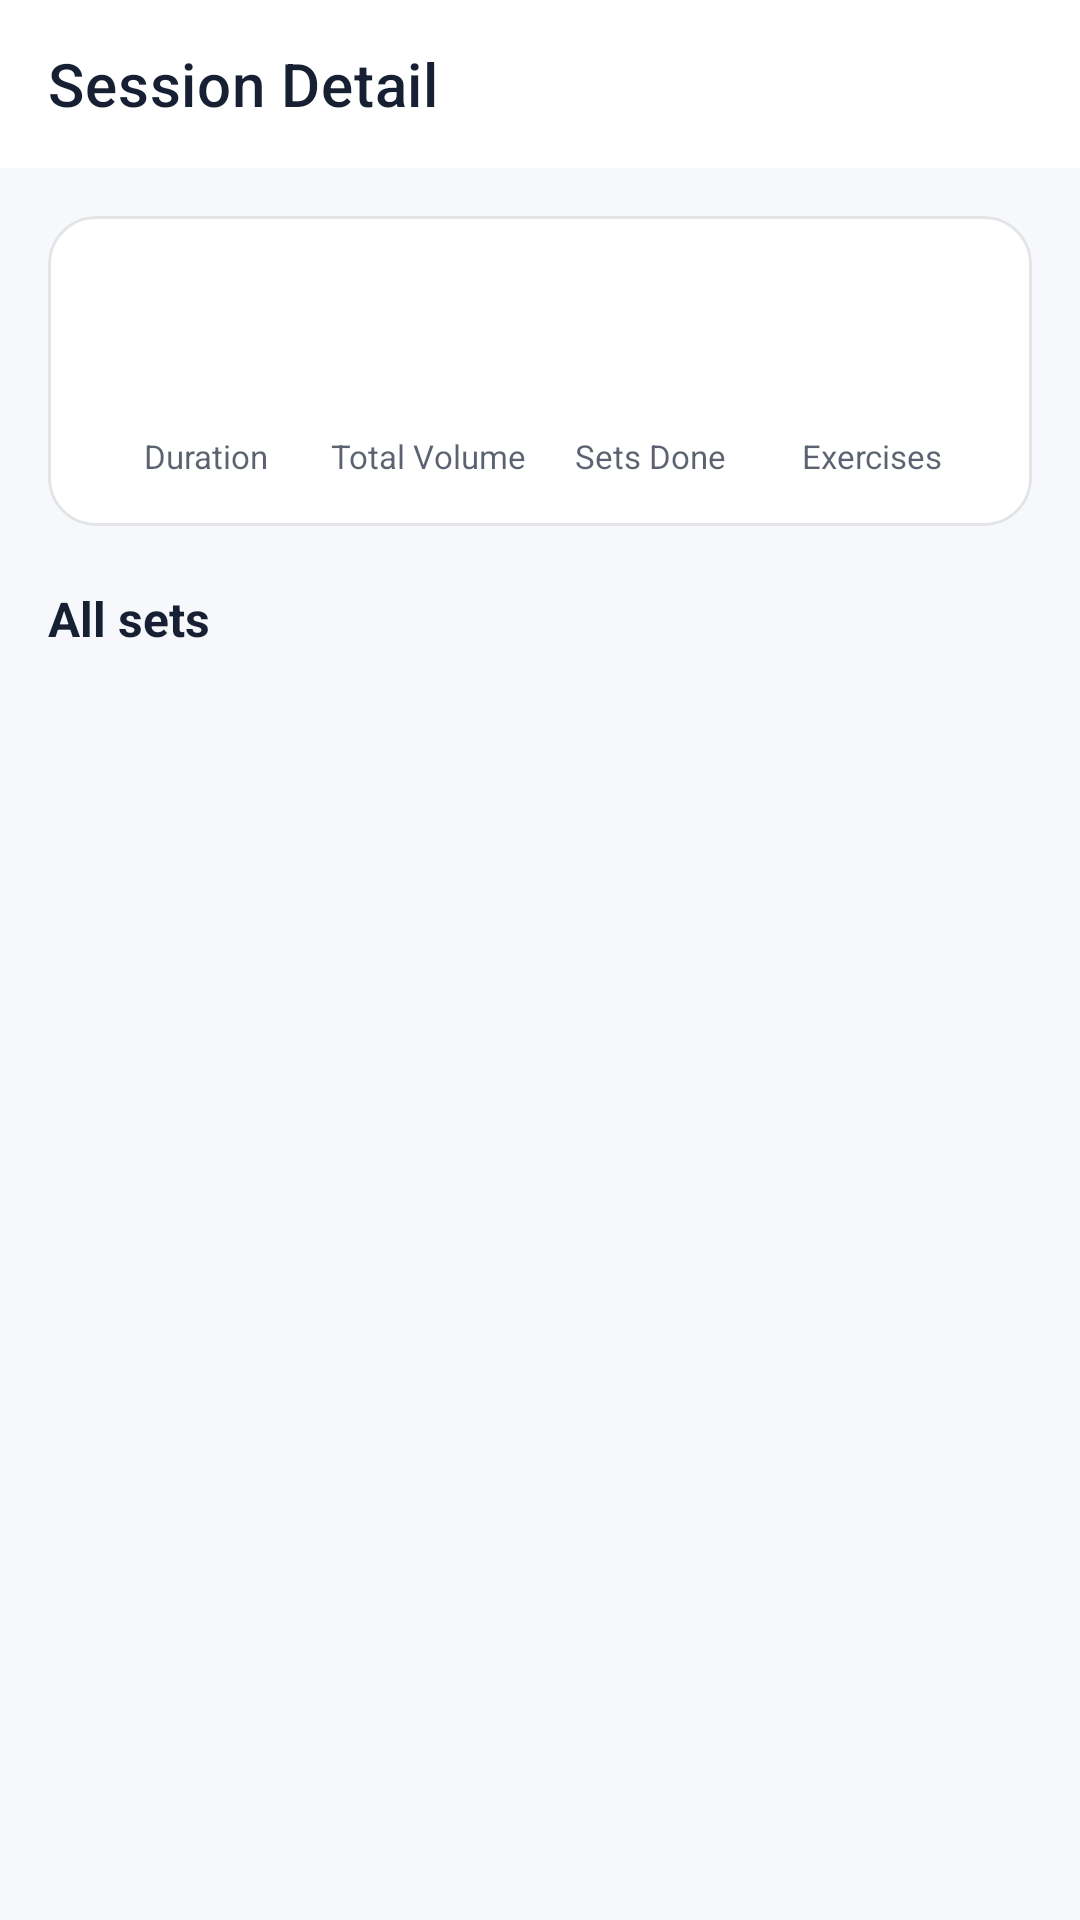

Write the Android layout XML for this screen, with the resource values it uses.
<!-- AndroidManifest.xml: application theme Theme.FitTrack -->
<!-- res/layout/activity_session_detail.xml -->
<?xml version="1.0" encoding="utf-8"?>
<androidx.constraintlayout.widget.ConstraintLayout
    xmlns:android="http://schemas.android.com/apk/res/android"
    xmlns:app="http://schemas.android.com/apk/res-auto"
    xmlns:tools="http://schemas.android.com/tools"
    android:layout_width="match_parent"
    android:layout_height="match_parent"
    android:background="@color/background"
    android:fitsSystemWindows="true">

    <androidx.appcompat.widget.Toolbar
        android:id="@+id/toolbar"
        android:layout_width="0dp"
        android:layout_height="wrap_content"
        android:background="@color/surface"
        app:layout_constraintEnd_toEndOf="parent"
        app:layout_constraintStart_toStartOf="parent"
        app:layout_constraintTop_toTopOf="parent"
        app:title="Session Detail"
        app:titleTextColor="@color/on_surface"
        style="@style/Widget.FitTrack.Toolbar" />

    <ProgressBar
        android:id="@+id/progressBar"
        android:layout_width="wrap_content"
        android:layout_height="wrap_content"
        android:visibility="gone"
        app:layout_constraintBottom_toBottomOf="parent"
        app:layout_constraintEnd_toEndOf="parent"
        app:layout_constraintStart_toStartOf="parent"
        app:layout_constraintTop_toTopOf="parent"
        tools:visibility="gone" />

    <androidx.core.widget.NestedScrollView
        android:layout_width="0dp"
        android:layout_height="0dp"
        android:layout_marginTop="8dp"
        app:layout_constraintBottom_toBottomOf="parent"
        app:layout_constraintEnd_toEndOf="parent"
        app:layout_constraintStart_toStartOf="parent"
        app:layout_constraintTop_toBottomOf="@id/toolbar">

        <LinearLayout
            android:layout_width="match_parent"
            android:layout_height="wrap_content"
            android:orientation="vertical"
            android:paddingHorizontal="16dp"
            android:paddingBottom="24dp">

            
            <com.google.android.material.card.MaterialCardView
                android:layout_width="match_parent"
                android:layout_height="wrap_content"
                android:layout_marginTop="8dp"
                app:cardBackgroundColor="@color/card_background"
                app:cardCornerRadius="16dp"
                app:cardElevation="0dp">

                <LinearLayout
                    android:layout_width="match_parent"
                    android:layout_height="wrap_content"
                    android:orientation="vertical"
                    android:padding="16dp">

                    <TextView
                        android:id="@+id/tvDate"
                        android:layout_width="wrap_content"
                        android:layout_height="wrap_content"
                        android:textColor="@color/on_surface_medium"
                        android:textSize="13sp"
                        tools:text="24 May 2026, 10:30" />

                    
                    <LinearLayout
                        android:layout_width="match_parent"
                        android:layout_height="wrap_content"
                        android:layout_marginTop="12dp"
                        android:orientation="horizontal">

                        
                        <LinearLayout
                            android:layout_width="0dp"
                            android:layout_height="wrap_content"
                            android:layout_weight="1"
                            android:gravity="center"
                            android:orientation="vertical">
                            <TextView
                                android:id="@+id/tvDuration"
                                android:layout_width="wrap_content"
                                android:layout_height="wrap_content"
                                android:textColor="@color/primary"
                                android:textSize="20sp"
                                android:textStyle="bold"
                                tools:text="45:22" />
                            <TextView
                                android:layout_width="wrap_content"
                                android:layout_height="wrap_content"
                                android:text="@string/summary_duration"
                                android:textColor="@color/on_surface_medium"
                                android:textSize="11sp" />
                        </LinearLayout>

                        
                        <LinearLayout
                            android:layout_width="0dp"
                            android:layout_height="wrap_content"
                            android:layout_weight="1"
                            android:gravity="center"
                            android:orientation="vertical">
                            <TextView
                                android:id="@+id/tvVolume"
                                android:layout_width="wrap_content"
                                android:layout_height="wrap_content"
                                android:textColor="@color/accent"
                                android:textSize="20sp"
                                android:textStyle="bold"
                                tools:text="4200 kg" />
                            <TextView
                                android:layout_width="wrap_content"
                                android:layout_height="wrap_content"
                                android:text="@string/summary_volume"
                                android:textColor="@color/on_surface_medium"
                                android:textSize="11sp" />
                        </LinearLayout>

                        
                        <LinearLayout
                            android:layout_width="0dp"
                            android:layout_height="wrap_content"
                            android:layout_weight="1"
                            android:gravity="center"
                            android:orientation="vertical">
                            <TextView
                                android:id="@+id/tvSets"
                                android:layout_width="wrap_content"
                                android:layout_height="wrap_content"
                                android:textColor="@color/success"
                                android:textSize="20sp"
                                android:textStyle="bold"
                                tools:text="15" />
                            <TextView
                                android:layout_width="wrap_content"
                                android:layout_height="wrap_content"
                                android:text="@string/summary_sets"
                                android:textColor="@color/on_surface_medium"
                                android:textSize="11sp" />
                        </LinearLayout>

                        
                        <LinearLayout
                            android:layout_width="0dp"
                            android:layout_height="wrap_content"
                            android:layout_weight="1"
                            android:gravity="center"
                            android:orientation="vertical">
                            <TextView
                                android:id="@+id/tvExercises"
                                android:layout_width="wrap_content"
                                android:layout_height="wrap_content"
                                android:textColor="@color/on_surface"
                                android:textSize="20sp"
                                android:textStyle="bold"
                                tools:text="4" />
                            <TextView
                                android:layout_width="wrap_content"
                                android:layout_height="wrap_content"
                                android:text="@string/label_exercises"
                                android:textColor="@color/on_surface_medium"
                                android:textSize="11sp" />
                        </LinearLayout>
                    </LinearLayout>
                </LinearLayout>
            </com.google.android.material.card.MaterialCardView>

            
            <TextView
                android:layout_width="wrap_content"
                android:layout_height="wrap_content"
                android:layout_marginTop="20dp"
                android:layout_marginBottom="8dp"
                android:text="@string/label_all_sets"
                android:textColor="@color/on_surface"
                android:textSize="16sp"
                android:textStyle="bold" />

            <TextView
                android:id="@+id/tvEmptyLogs"
                android:layout_width="wrap_content"
                android:layout_height="wrap_content"
                android:text="@string/label_no_sets_recorded"
                android:textColor="@color/on_surface_medium"
                android:visibility="gone"
                tools:visibility="gone" />

            <androidx.recyclerview.widget.RecyclerView
                android:id="@+id/rvSetLogs"
                android:layout_width="match_parent"
                android:layout_height="wrap_content"
                android:nestedScrollingEnabled="false"
                tools:listitem="@layout/item_set_detail" />

        </LinearLayout>
    </androidx.core.widget.NestedScrollView>

</androidx.constraintlayout.widget.ConstraintLayout>
<!-- res/layout/item_set_detail.xml (included above) -->
<?xml version="1.0" encoding="utf-8"?>
<com.google.android.material.card.MaterialCardView
    xmlns:android="http://schemas.android.com/apk/res/android"
    xmlns:app="http://schemas.android.com/apk/res-auto"
    xmlns:tools="http://schemas.android.com/tools"
    android:layout_width="match_parent"
    android:layout_height="wrap_content"
    android:layout_marginBottom="6dp"
    app:cardBackgroundColor="@color/card_background"
    app:cardCornerRadius="10dp"
    app:cardElevation="0dp">

    <LinearLayout
        android:layout_width="match_parent"
        android:layout_height="wrap_content"
        android:gravity="center_vertical"
        android:orientation="horizontal"
        android:paddingHorizontal="14dp"
        android:paddingVertical="10dp">

        
        <LinearLayout
            android:layout_width="0dp"
            android:layout_height="wrap_content"
            android:layout_weight="2"
            android:orientation="vertical">

            <TextView
                android:id="@+id/tvExerciseName"
                android:layout_width="wrap_content"
                android:layout_height="wrap_content"
                android:textColor="@color/on_surface"
                android:textSize="13sp"
                android:textStyle="bold"
                tools:text="Bench Press" />

            <TextView
                android:id="@+id/tvSetNumber"
                android:layout_width="wrap_content"
                android:layout_height="wrap_content"
                android:textColor="@color/on_surface_medium"
                android:textSize="11sp"
                tools:text="Set 1" />
        </LinearLayout>

        
        <TextView
            android:id="@+id/tvWeight"
            android:layout_width="0dp"
            android:layout_height="wrap_content"
            android:layout_weight="1"
            android:gravity="center"
            android:textColor="@color/on_surface"
            android:textSize="13sp"
            tools:text="80 kg" />

        
        <TextView
            android:id="@+id/tvReps"
            android:layout_width="0dp"
            android:layout_height="wrap_content"
            android:layout_weight="1"
            android:gravity="center"
            android:textColor="@color/on_surface"
            android:textSize="13sp"
            tools:text="10 reps" />

        
        <TextView
            android:id="@+id/tvPr"
            android:layout_width="wrap_content"
            android:layout_height="wrap_content"
            android:background="@color/pro_gold"
            android:paddingHorizontal="6dp"
            android:paddingVertical="2dp"
            android:text="PR"
            android:textColor="@color/background"
            android:textSize="10sp"
            android:textStyle="bold"
            android:visibility="gone"
            tools:visibility="visible" />

    </LinearLayout>
</com.google.android.material.card.MaterialCardView>
<!-- resources referenced by this layout -->
<resources>
  <color name="accent">#FF6D00</color>
  <color name="background">#F6F8FC</color>
  <color name="card_background">#FFFFFF</color>
  <color name="on_surface">#172033</color>
  <color name="on_surface_medium">#B3172033</color>
  <color name="primary">#1A73E8</color>
  <color name="pro_gold">#FFD700</color>
  <color name="success">#00A86B</color>
  <color name="surface">#FFFFFF</color>
  <string name="label_all_sets">All sets</string>
  <string name="label_exercises">Exercises</string>
  <string name="label_no_sets_recorded">No sets recorded.</string>
  <string name="summary_duration">Duration</string>
  <string name="summary_sets">Sets Done</string>
  <string name="summary_volume">Total Volume</string>
  <style name="Widget.FitTrack.Toolbar" parent="Widget.MaterialComponents.Toolbar">
          <item name="titleTextColor">@color/on_surface</item>
          <item name="android:background">@color/background</item>
      </style>
  <color name="primary_dark">#0D47A1</color>
  <color name="on_primary">#FFFFFF</color>
  <color name="accent_light">#FFA040</color>
  <color name="error">#E53935</color>
  <color name="on_surface_low">#80172033</color>
  <style name="Widget.FitTrack.TextInputLayout" parent="Widget.MaterialComponents.TextInputLayout.OutlinedBox">
          <item name="boxStrokeColor">@color/primary</item>
          <item name="hintTextColor">@color/primary</item>
          <item name="android:textColorHint">@color/on_surface_low</item>
          <item name="boxCornerRadiusTopStart">16dp</item>
          <item name="boxCornerRadiusTopEnd">16dp</item>
          <item name="boxCornerRadiusBottomStart">16dp</item>
          <item name="boxCornerRadiusBottomEnd">16dp</item>
      </style>
  <style name="Widget.FitTrack.Button" parent="Widget.MaterialComponents.Button">
          <item name="cornerRadius">16dp</item>
          <item name="android:textAllCaps">false</item>
          <item name="android:letterSpacing">0.02</item>
          <item name="backgroundTint">@color/primary</item>
      </style>
  <style name="Widget.FitTrack.Card" parent="Widget.MaterialComponents.CardView">
          <item name="cardBackgroundColor">@color/card_background</item>
          <item name="cardCornerRadius">20dp</item>
          <item name="cardElevation">2dp</item>
          <item name="strokeWidth">1dp</item>
          <item name="strokeColor">@color/divider</item>
      </style>
  <style name="Widget.FitTrack.BottomNavigation" parent="Widget.MaterialComponents.BottomNavigationView">
          <item name="backgroundTint">@color/surface</item>
          <item name="itemIconTint">@color/bottom_nav_colors</item>
          <item name="itemTextColor">@color/bottom_nav_colors</item>
          <item name="itemRippleColor">@color/ripple</item>
      </style>
  <style name="Animation.FitTrack.Activity" parent="@android:style/Animation.Activity">
          <item name="android:activityOpenEnterAnimation">@anim/fade_slide_in</item>
          <item name="android:activityOpenExitAnimation">@anim/fade_slide_out</item>
          <item name="android:activityCloseEnterAnimation">@anim/fade_slide_in</item>
          <item name="android:activityCloseExitAnimation">@anim/fade_slide_out</item>
      </style>
  <color name="divider">#1F172033</color>
  <color name="ripple">#221A73E8</color>
</resources>
